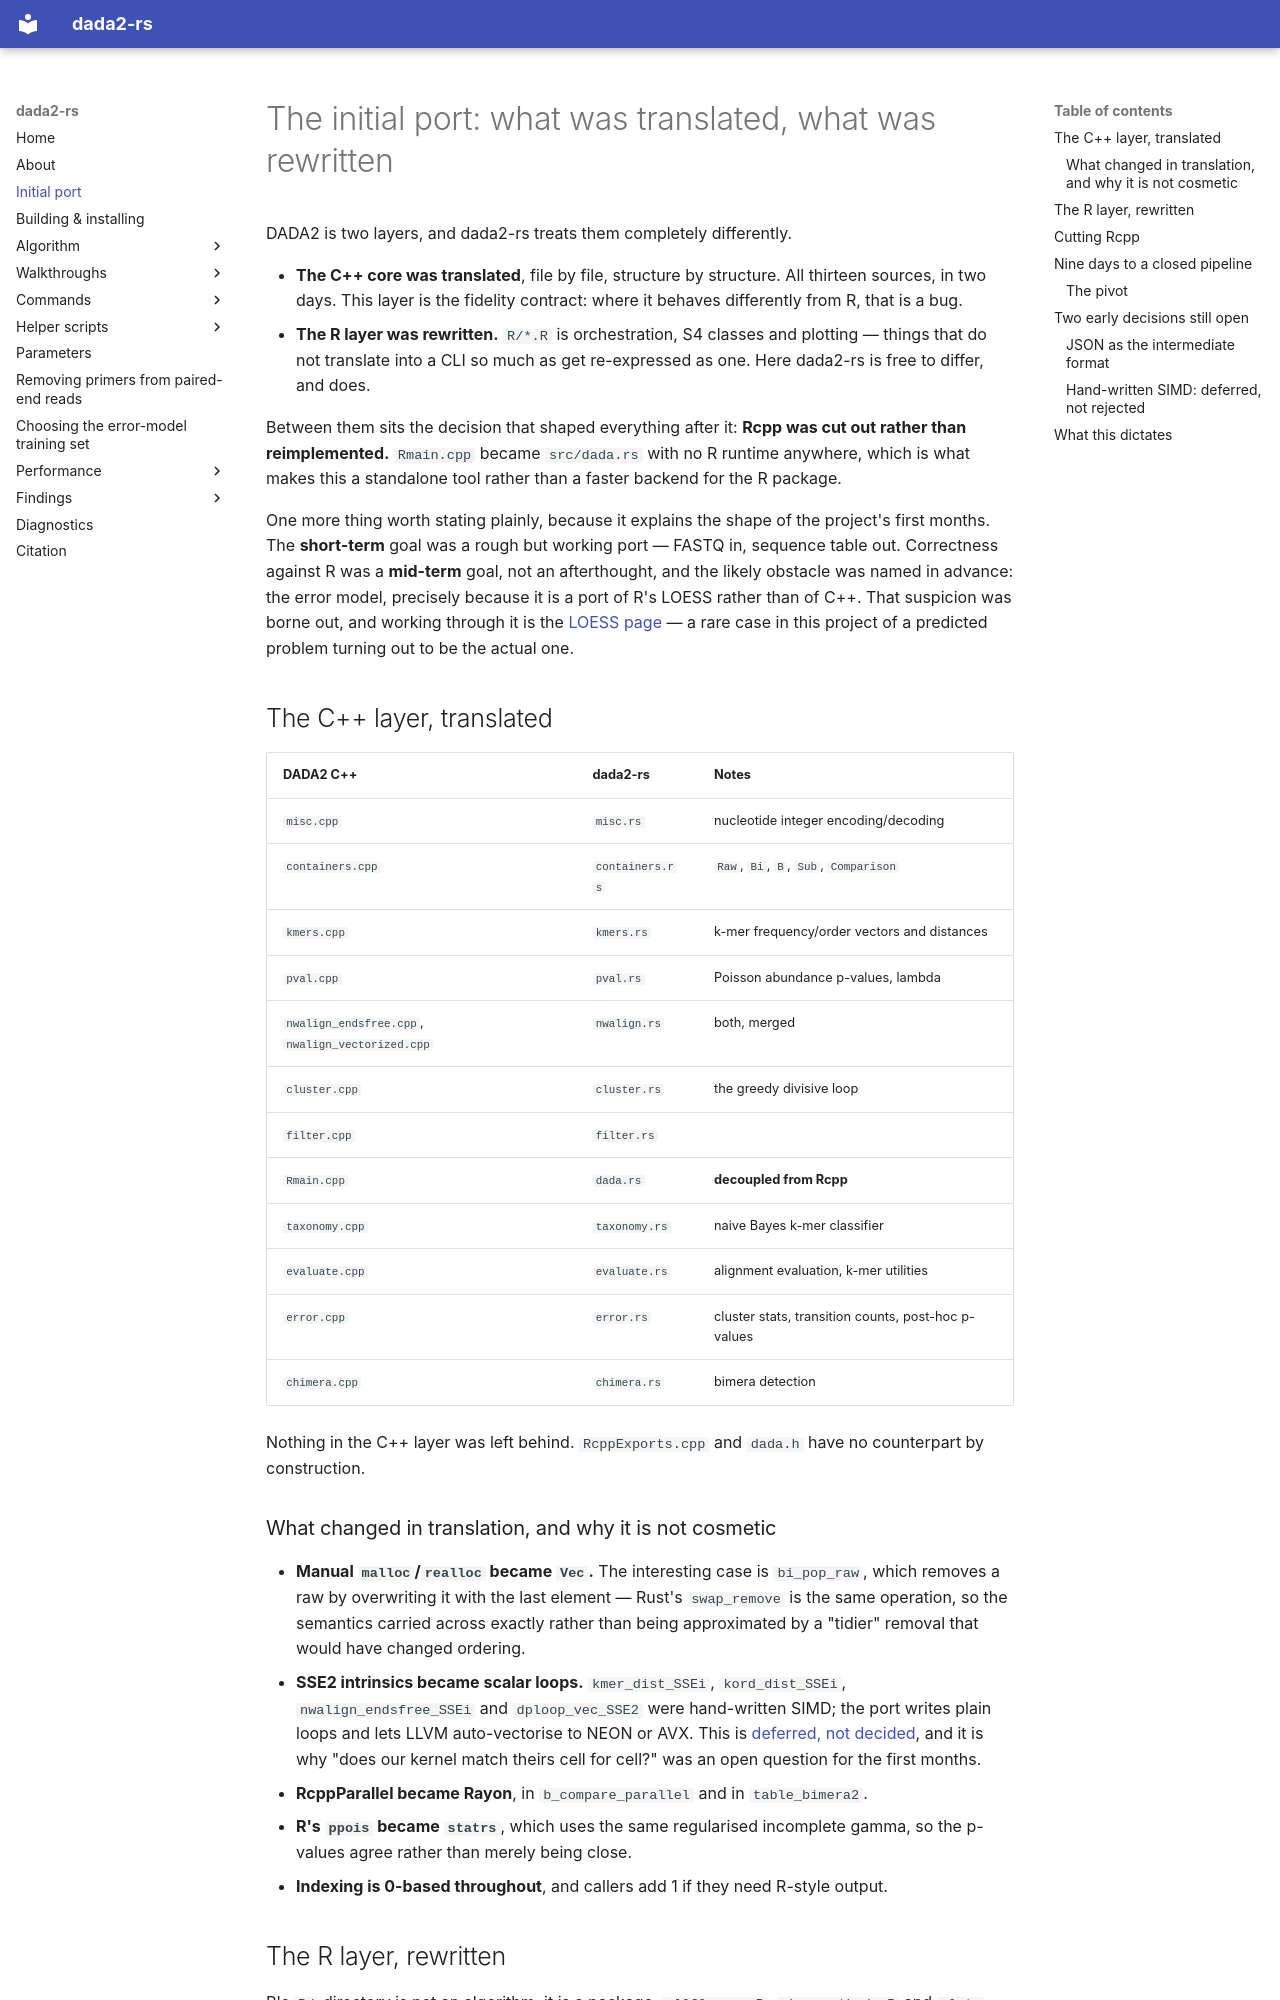

repository: HPCBio/dada2-rs · page: initial-port/index.html · generator: mkdocs

# The initial port: what was translated, what was rewritten

DADA2 is two layers, and dada2-rs treats them completely differently.

- **The C++ core was translated**, file by file, structure by structure. All
  thirteen sources, in two days. This layer is the fidelity contract: where it
  behaves differently from R, that is a bug.
- **The R layer was rewritten.** `R/*.R` is orchestration, S4 classes and
  plotting — things that do not translate into a CLI so much as get re-expressed
  as one. Here dada2-rs is free to differ, and does.

Between them sits the decision that shaped everything after it: **Rcpp was cut
out rather than reimplemented.** `Rmain.cpp` became `src/dada.rs` with no R
runtime anywhere, which is what makes this a standalone tool rather than a faster
backend for the R package.

One more thing worth stating plainly, because it explains the shape of the
project's first months. The **short-term** goal was a rough but working port —
FASTQ in, sequence table out. Correctness against R was a **mid-term** goal, not
an afterthought, and the likely obstacle was named in advance: the error model,
precisely because it is a port of R's LOESS rather than of C++. That suspicion
was borne out, and working through it is the
[LOESS page](findings/loess-error-model-correctness.md) — a rare case in this
project of a predicted problem turning out to be the actual one.

## The C++ layer, translated

| DADA2 C++ | dada2-rs | Notes |
|---|---|---|
| `misc.cpp` | `misc.rs` | nucleotide integer encoding/decoding |
| `containers.cpp` | `containers.rs` | `Raw`, `Bi`, `B`, `Sub`, `Comparison` |
| `kmers.cpp` | `kmers.rs` | k-mer frequency/order vectors and distances |
| `pval.cpp` | `pval.rs` | Poisson abundance p-values, lambda |
| `nwalign_endsfree.cpp`, `nwalign_vectorized.cpp` | `nwalign.rs` | both, merged |
| `cluster.cpp` | `cluster.rs` | the greedy divisive loop |
| `filter.cpp` | `filter.rs` | |
| `Rmain.cpp` | `dada.rs` | **decoupled from Rcpp** |
| `taxonomy.cpp` | `taxonomy.rs` | naive Bayes k-mer classifier |
| `evaluate.cpp` | `evaluate.rs` | alignment evaluation, k-mer utilities |
| `error.cpp` | `error.rs` | cluster stats, transition counts, post-hoc p-values |
| `chimera.cpp` | `chimera.rs` | bimera detection |

Nothing in the C++ layer was left behind. `RcppExports.cpp` and `dada.h` have no
counterpart by construction.

### What changed in translation, and why it is not cosmetic

- **Manual `malloc`/`realloc` became `Vec`.** The interesting case is
  `bi_pop_raw`, which removes a raw by overwriting it with the last element —
  Rust's `swap_remove` is the same operation, so the semantics carried across
  exactly rather than being approximated by a "tidier" removal that would have
  changed ordering.
- **SSE2 intrinsics became scalar loops.** `kmer_dist_SSEi`, `kord_dist_SSEi`,
  `nwalign_endsfree_SSEi` and `dploop_vec_SSE2` were hand-written SIMD; the port
  writes plain loops and lets LLVM auto-vectorise to NEON or AVX. This is
  [deferred, not decided](#hand-written-simd-deferred-not-rejected), and it is
  why "does our kernel match theirs cell for cell?" was an open question for the
  first months.
- **RcppParallel became Rayon**, in `b_compare_parallel` and in
  `table_bimera2`.
- **R's `ppois` became `statrs`**, which uses the same regularised incomplete
  gamma, so the p-values agree rather than merely being close.
- **Indexing is 0-based throughout**, and callers add 1 if they need R-style
  output.
